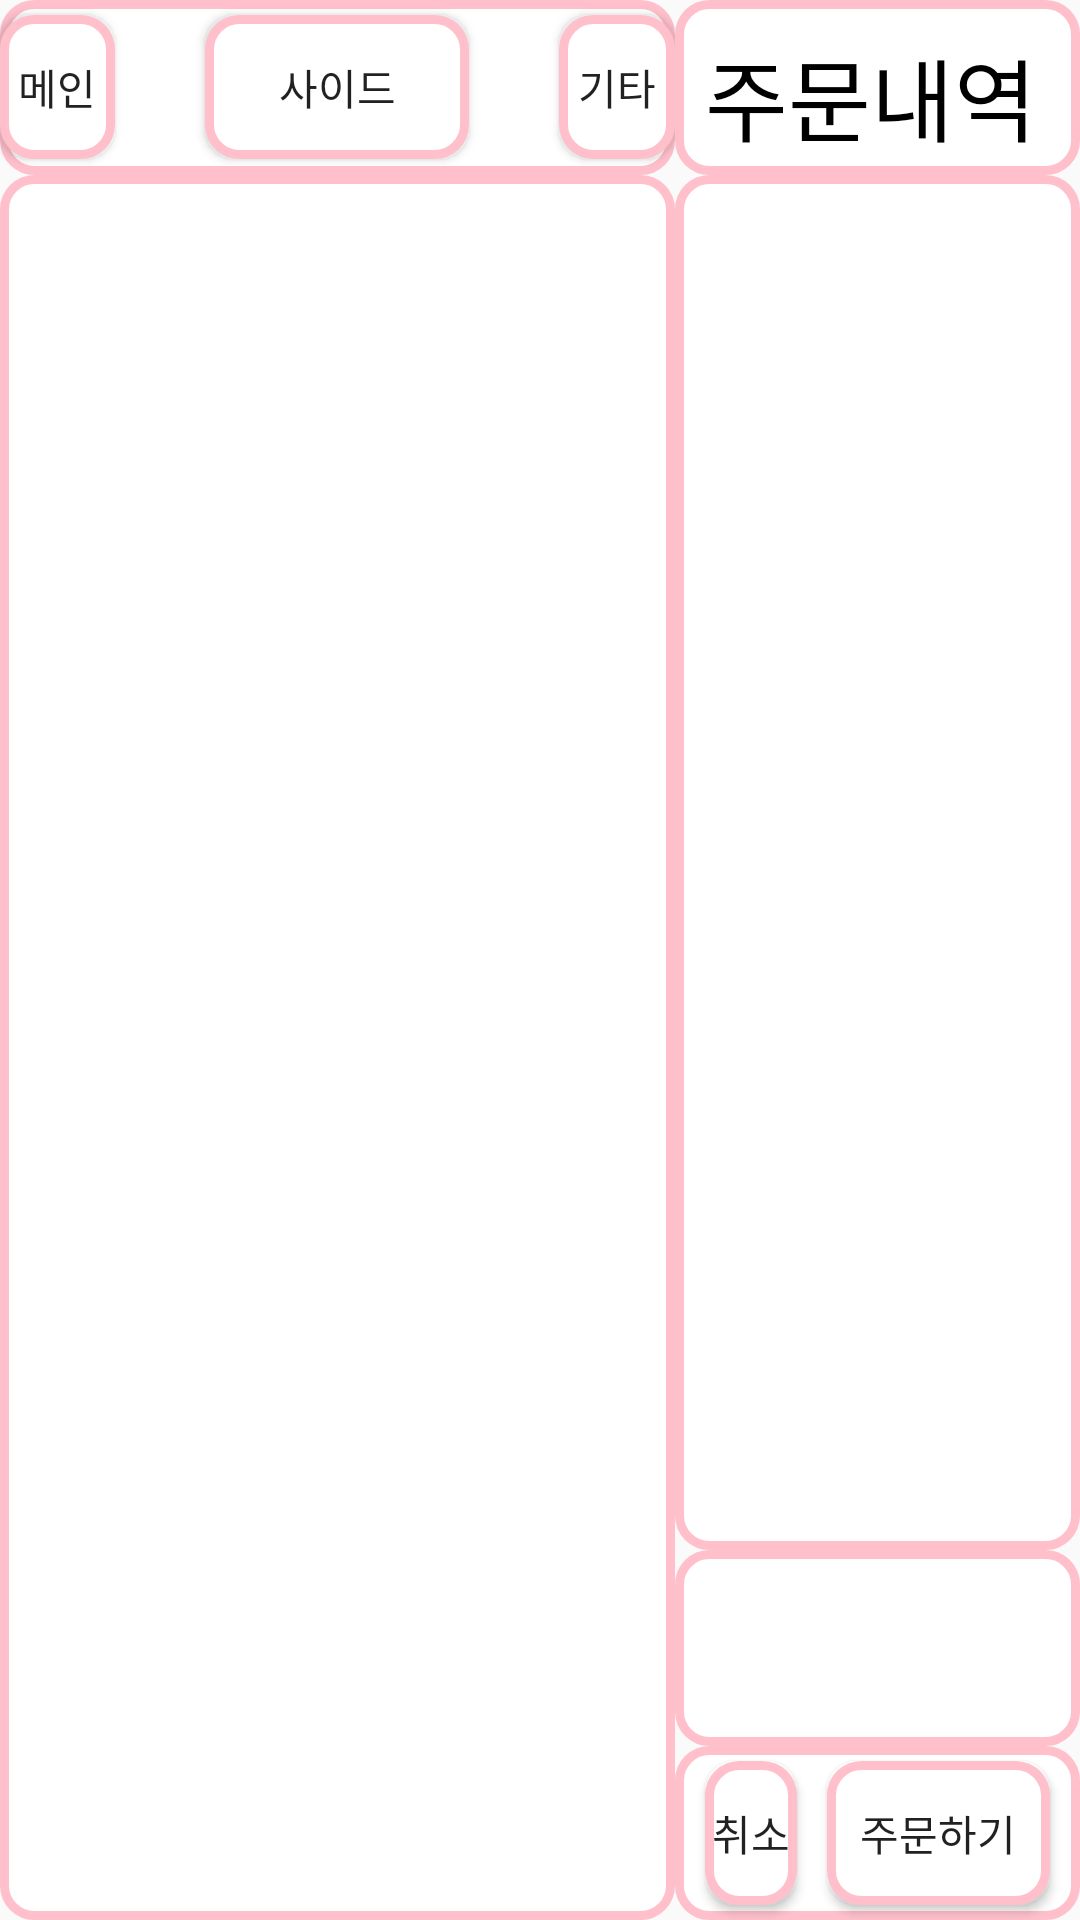

Here is an Android app screen rendered from its layout file. Give the layout XML and the strings, colors and styles it references.
<!-- AndroidManifest.xml: application theme Theme.Cart_01 -->
<!-- res/layout/activity_main.xml -->
<?xml version="1.0" encoding="utf-8"?>
<LinearLayout xmlns:android="http://schemas.android.com/apk/res/android"
    xmlns:app="http://schemas.android.com/apk/res-auto"
    xmlns:tools="http://schemas.android.com/tools"
    android:layout_width="match_parent"
    android:layout_height="match_parent"
    android:orientation="horizontal">

    
    <LinearLayout
        android:layout_width="match_parent"
        android:layout_height="match_parent"
        android:layout_weight="3"
        android:orientation="vertical">

        
        <LinearLayout
            android:layout_width="match_parent"
            android:layout_height="match_parent"
            android:layout_weight="10"
            android:background="@drawable/btn_default"
            android:orientation="vertical">

            
            <RelativeLayout
                android:layout_width="match_parent"
                android:layout_height="match_parent">

                
                <Button
                    android:id="@+id/leftTopSide"
                    android:layout_width="wrap_content"
                    android:layout_height="wrap_content"
                    android:layout_centerInParent="true"
                    android:layout_marginLeft="30dp"
                    android:layout_marginRight="30dp"
                    android:background="@drawable/btn_default"
                    android:text="사이드">
                </Button>

                
                <Button
                    android:id="@+id/leftTopMain"
                    android:layout_width="wrap_content"
                    android:layout_height="wrap_content"
                    android:layout_alignBaseline="@+id/leftTopSide"
                    android:layout_toLeftOf="@+id/leftTopSide"
                    android:background="@drawable/btn_default"
                    android:text="메인"></Button>

                
                <Button
                    android:id="@+id/leftTopEtc"
                    android:layout_width="wrap_content"
                    android:layout_height="wrap_content"
                    android:layout_alignBaseline="@+id/leftTopSide"
                    android:layout_toRightOf="@+id/leftTopSide"
                    android:background="@drawable/btn_default"
                    android:text="기타"></Button>
            </RelativeLayout>
        </LinearLayout>

        
        <FrameLayout
            android:id="@+id/leftFrame"
            android:layout_width="match_parent"
            android:layout_height="match_parent"
            android:background="@drawable/btn_default"
            android:layout_weight="1">
        </FrameLayout>
    </LinearLayout>

    
    <LinearLayout
        android:layout_width="match_parent"
        android:layout_height="match_parent"
        android:layout_weight="5"
        android:orientation="vertical">

        
        <LinearLayout
            android:layout_width="match_parent"
            android:layout_height="match_parent"
            android:layout_weight="10">

            
            <RelativeLayout
                android:layout_width="match_parent"
                android:layout_height="match_parent"
                android:background="@drawable/btn_default">

                <TextView
                    android:layout_width="wrap_content"
                    android:layout_height="wrap_content"
                    android:layout_alignParentLeft="true"
                    android:layout_centerVertical="true"
                    android:layout_marginStart="10dp"
                    android:layout_marginTop="10dp"
                    android:layout_marginBottom="10dp"
                    android:text="주문내역"
                    android:textColor="@color/black"
                    android:textSize="30dp"></TextView>
            </RelativeLayout>
        </LinearLayout>

        
            <LinearLayout
                android:id="@+id/no03_01"
                android:layout_width="match_parent"
                android:layout_height="match_parent"
                android:layout_weight="2"
                android:orientation="vertical">

                





                    <LinearLayout
                        android:layout_width="match_parent"
                        android:layout_height="match_parent"
                        android:layout_weight="1"
                        android:background="@drawable/btn_default">
                        <ListView
                            android:id="@+id/orderListLayout"
                            android:layout_width="match_parent"
                            android:layout_height="wrap_content">
                        </ListView>
                    </LinearLayout>


                
                <LinearLayout
                    android:layout_width="match_parent"
                    android:layout_height="match_parent"
                    android:layout_weight="7"
                    android:gravity="right"
                    android:background="@drawable/btn_default"
                    android:orientation="vertical">
                        <TextView
                            android:id="@+id/totalPrice"
                            android:layout_width="match_parent"
                            android:layout_height="match_parent">
                        </TextView>
                </LinearLayout>
            </LinearLayout>

        
        <LinearLayout
            android:layout_width="match_parent"
            android:layout_height="match_parent"
            android:layout_weight="10"
            android:background="@drawable/btn_default"
            android:gravity="center">

            

            
            <Button
                android:id="@+id/btn_clear"
                android:layout_width="match_parent"
                android:layout_height="wrap_content"
                android:layout_marginLeft="10dp"
                android:layout_weight="7"
                android:background="@drawable/btn_default"
                android:text="취소"
                android:onClick="onClick"></Button>

            <Button
                android:layout_width="match_parent"
                android:layout_height="wrap_content"
                android:layout_weight="3"
                android:layout_marginLeft="10dp"
                android:layout_marginRight="10dp"
                android:background="@drawable/btn_default"
                android:text="주문하기">
            </Button>
        </LinearLayout>

    </LinearLayout>

</LinearLayout>
<!-- resources referenced by this layout -->
<resources>
  <color name="black">#FF000000</color>
  <!-- drawable btn_default (drawable) -->
  <?xml version="1.0" encoding="utf-8"?>
  <selector xmlns:android="http://schemas.android.com/apk/res/android">
      <item
          android:bottom="5dp"
          android:top="5dp"
          android:left="5dp"
          android:right="5dp">
          <shape
              android:shape="rectangle">
              <stroke
                  android:width="3dp"
                  android:color="#ffc0cb"></stroke>
              <solid
                  android:color="#FFF"></solid>
              <corners
                  android:radius="10dp"></corners>
          </shape>
      </item>
  
  </selector>
  <style name="Theme.Cart_01" parent="Theme.AppCompat.Light.NoActionBar">
          
          <item name="colorPrimary">@color/purple_500</item>
          <item name="colorPrimaryVariant">@color/purple_700</item>
          <item name="colorOnPrimary">@color/white</item>
          
          <item name="colorSecondary">@color/teal_200</item>
          <item name="colorSecondaryVariant">@color/teal_700</item>
          <item name="colorOnSecondary">@color/black</item>
          
          <item name="android:statusBarColor" tools:targetApi="l">?attr/colorPrimaryVariant</item>
          
      </style>
  <color name="purple_500">#FF6200EE</color>
  <color name="purple_700">#FF3700B3</color>
  <color name="white">#FFFFFFFF</color>
  <color name="teal_200">#FF03DAC5</color>
  <color name="teal_700">#FF018786</color>
</resources>
